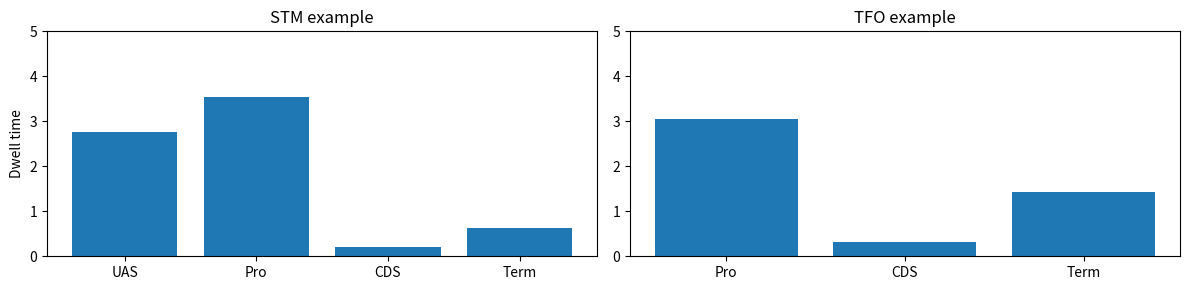

Reproduce this figure in Python.
import numpy as np
import matplotlib.pyplot as plt


#params: list of parameters [K_4, K_2, K_-2, K_-3]
#n_genes: number of genes
#K_1: recruitment rate of RNAPII
#K_1r: dissociation rate of RNAPII at UAS
#K_5: initiation rate
#K_6: elongation rate
#K_7: termination rate
def STM(params, n_genes=1000, K_1 = 0.002, K_1r =0.003, K_5=0.1, K_6=0.1388, K_7=0.0325):
    
    gene_history = [] #container for gene states
    gene_times = [] #container for times
    
    
    #  [recruitment of GTFs, recruitment of RNAPII, dissociation at UAS, UAS->Pro, Pro->UAS, dissociation at promoter, Initiation, elongation (x10), termination]
    transition_rates = [params[0], K_1, K_1r, params[2], params[3], params[1], K_5] + [K_6]*10 + [K_7] 
   
    T = 1000 #duration
    
    for gene in range(n_genes):
        
        states = [0]*(len(transition_rates)-4)
        t = 0
        times = [t]
        states_history = []
    
        while t < T: #solve using Gillespie alg
            states_history.append(np.copy(states))
            R0 = transition_rates[0]*(states[0]==0)*(states[2]==1) #late GTF comes in only if there is a spot available
            R1 = R0 + transition_rates[1]*(states[1]==0) #polii come in if theres a spot available
            R2 = R1 + transition_rates[2]*(states[1]==1) #polii go out if its already there
            R3 = R2 + transition_rates[3]*(states[1]==1)*(states[2]==0) #polii go to promoter if it was at UAS
            R4 = R3 + transition_rates[4]*(states[1]==0)*(states[2]==1) #polii go back to enhancer if theres not one there
            R5 = R4 + transition_rates[5]*(states[2]==1) #polii go out if its at promoter
            R6 = R5 + transition_rates[6]*(states[2]==1)*(states[0]==1) #starting elongation if there are late GTFs
            Rs = [R0, R1, R2, R3, R4, R5, R6]
            for i in np.arange(len(Rs),len(transition_rates)-1): #elongating
                Rs.append(Rs[-1] + transition_rates[i]*(states[i-3]==0)*(states[i-4]==1))
            Rs.append(Rs[-1] + transition_rates[-1]*(states[-1]==1)) #stuck at the terminator for some time
            Rs = np.array(Rs)
            R = Rs[-1]
    
            # Calculate time to next reaction
            u1 = np.random.random()
            tau = 1/R * np.log(1/u1)
    
            # Select which reaction to occur
            u2 = np.random.random()
            j = np.argwhere(Rs > u2*R)[0][0]
    
            if j == 0: #GTF comes in, allowing initiation
                states[0] = 1
            elif j == 1: #pol2 comes in 
                states[1] = 1
            elif j == 2: #pol2 goes out
                states[1] = 0
            elif j == 3: #movement to promoter
                states[2] = 1
                states[1] = 0
            elif j == 4: #movement back to enhancer
                states[1] = 1
                states[2] = 0
            elif j == 5: #pol2 goes out
                states[2] = 0
                states[0] = 0
            elif j == 6: #elongating starts
                states[3] = 1
                states[2] = 0
                states[0] = 0
            elif j == (len(Rs)-1): #leaves terminator
                states[-1] = 0
            else: #elongating
                states[j-3] = 1 #move one spot down
                states[j-4] = 0
    
            t += tau
            times.append(t)
            
        times[-1] = T
        states_history = np.array(states_history)
        
        
        #consider only final minute as in the experiments
        measurement_time = 60
        t_idx = np.argwhere(np.array(times)>=(T-measurement_time))[0][0]
        gene_history.append(states_history[t_idx-1:,:])
        gene_times.append(times[t_idx-1:])
        gene_times[gene][0] = T-measurement_time

    counts = 0.0*np.array(states)
    for gene in range(n_genes):
        dt = np.diff(gene_times[gene])
        counts += gene_history[gene].T@dt
    enh = counts[1]/n_genes
    pro = counts[2]/n_genes
    cds = sum(counts[3:13])/n_genes/10 #mean
    term= counts[-1]/n_genes
    data = np.array([enh,pro,cds,term])
    return data

#params: list of parameters [K_4, K_-3]
#n_genes: number of genes
#K_3: recruitment rate of RNAPII
#K_5: initiation rate
#K_6: elongation rate
#K_7: termination rate
def TFO(params, n_genes=1000, K_3 = 0.002, K_5=0.1, K_6 = 0.1388, K_7=0.037):
    
    gene_history = [] #container for gene states
    gene_times = [] #container for times

    #  [recruitment of GTFs, recruitment of RNAPII, dissociation at promoter, Initiation, elongation (x10), termination]
    transition_rates = [params[0], K_3, params[1], K_5] + [K_6]*10 + [K_7] 

    
    T = 1000 #duration
    
    for gene in range(n_genes):
        
        states = [0]*(len(transition_rates)-2)
        t = 0
        times = [t]
        states_history = []
    
        while t < T: #solve using Gillespie alg
            states_history.append(np.copy(states))
            
            R0 = transition_rates[0]*(states[0]==0)*(states[1]==1) #GTFs in only if its not already there
            R1 = R0 + transition_rates[1]*(states[1]==0) #polii come in only if there is a spot available 
            R2 = R1 + transition_rates[2]*(states[1]==1) #polii go out only if its already there
            R3 = R2 + transition_rates[3]*(states[1]==1)*(states[0]==1) #polii initiate only if polii and GTFs are there
        
            Rs = [R0, R1, R2, R3]
            
            n_start = len(Rs)
            for i in np.arange(n_start,len(transition_rates)-1): #elongating
                Rs.append(Rs[-1] + transition_rates[i]*(states[i-1]==0)*(states[i-2]==1))
                
            Rs.append(Rs[-1] + transition_rates[-1]*(states[-1]==1)) #stuck at the terminator for some time
            Rs = np.array(Rs)
            R = Rs[-1]
    
            # Calculate time to next reaction
            u1 = np.random.random()
            tau = 1/R * np.log(1/u1)
    
            # Select which reaction to occur
            u2 = np.random.random()
            j = np.argwhere(Rs > u2*R)[0][0]
    
            if j == 0: #TFIIH comes in
                states[0] = 1
            elif j == 1: #polii comes in
                states[1] = 1
            elif j == 2: #polii goes out
                states[1] = 0
            elif j == 3: #polii initiates
                states[0] = 0
                states[1] = 0
                states[2] = 1
            elif j == (len(Rs)-1): #leaves terminator
                states[-1] = 0
            else: #elongating
                states[j-1] = 1 #move one spot down
                states[j-2] = 0
    
            t += tau
            times.append(t)
            
        times[-1] = T
        states_history = np.array(states_history)
        
        #consider only final minute
        measurement_time = 60
        t_idx = np.argwhere(np.array(times)>=(T-measurement_time))[0][0]
        gene_history.append(states_history[t_idx-1:,:])
        gene_times.append(times[t_idx-1:])
        gene_times[gene][0] = T-measurement_time

    counts = 0.0*np.array(states)
    for gene in range(n_genes):
        dt = np.diff(gene_times[gene])
        counts += gene_history[gene].T@dt
    pro = counts[1]/n_genes
    cds = sum(counts[2:12])/n_genes/10 #mean
    term= counts[-1]/n_genes
    data = np.array([pro,cds,term])
    return data


def main():
    STM_example = STM([0.013, 0.025, 0.052, 0.001])
    TFO_example = TFO([0.022, 0.019])

    fig, axs = plt.subplots(1,2, figsize=(12,3))
    axs[0].bar(np.array([0,1,2,3]), STM_example)

    axs[0].set_xticks([0,1,2,3], labels=["UAS", "Pro", "CDS", "Term"])
    axs[1].bar([0,1,2], TFO_example)
    axs[1].set_xticks([0,1,2], labels=["Pro", "CDS", "Term"])
    axs[0].set_ylabel("Dwell time")
    axs[0].set_title("STM example")
    axs[1].set_title("TFO example")
    axs[0].set_ylim(0,5)
    axs[1].set_ylim(0,5)
    fig.tight_layout()
    plt.show()

if __name__ == "__main__":
    main()